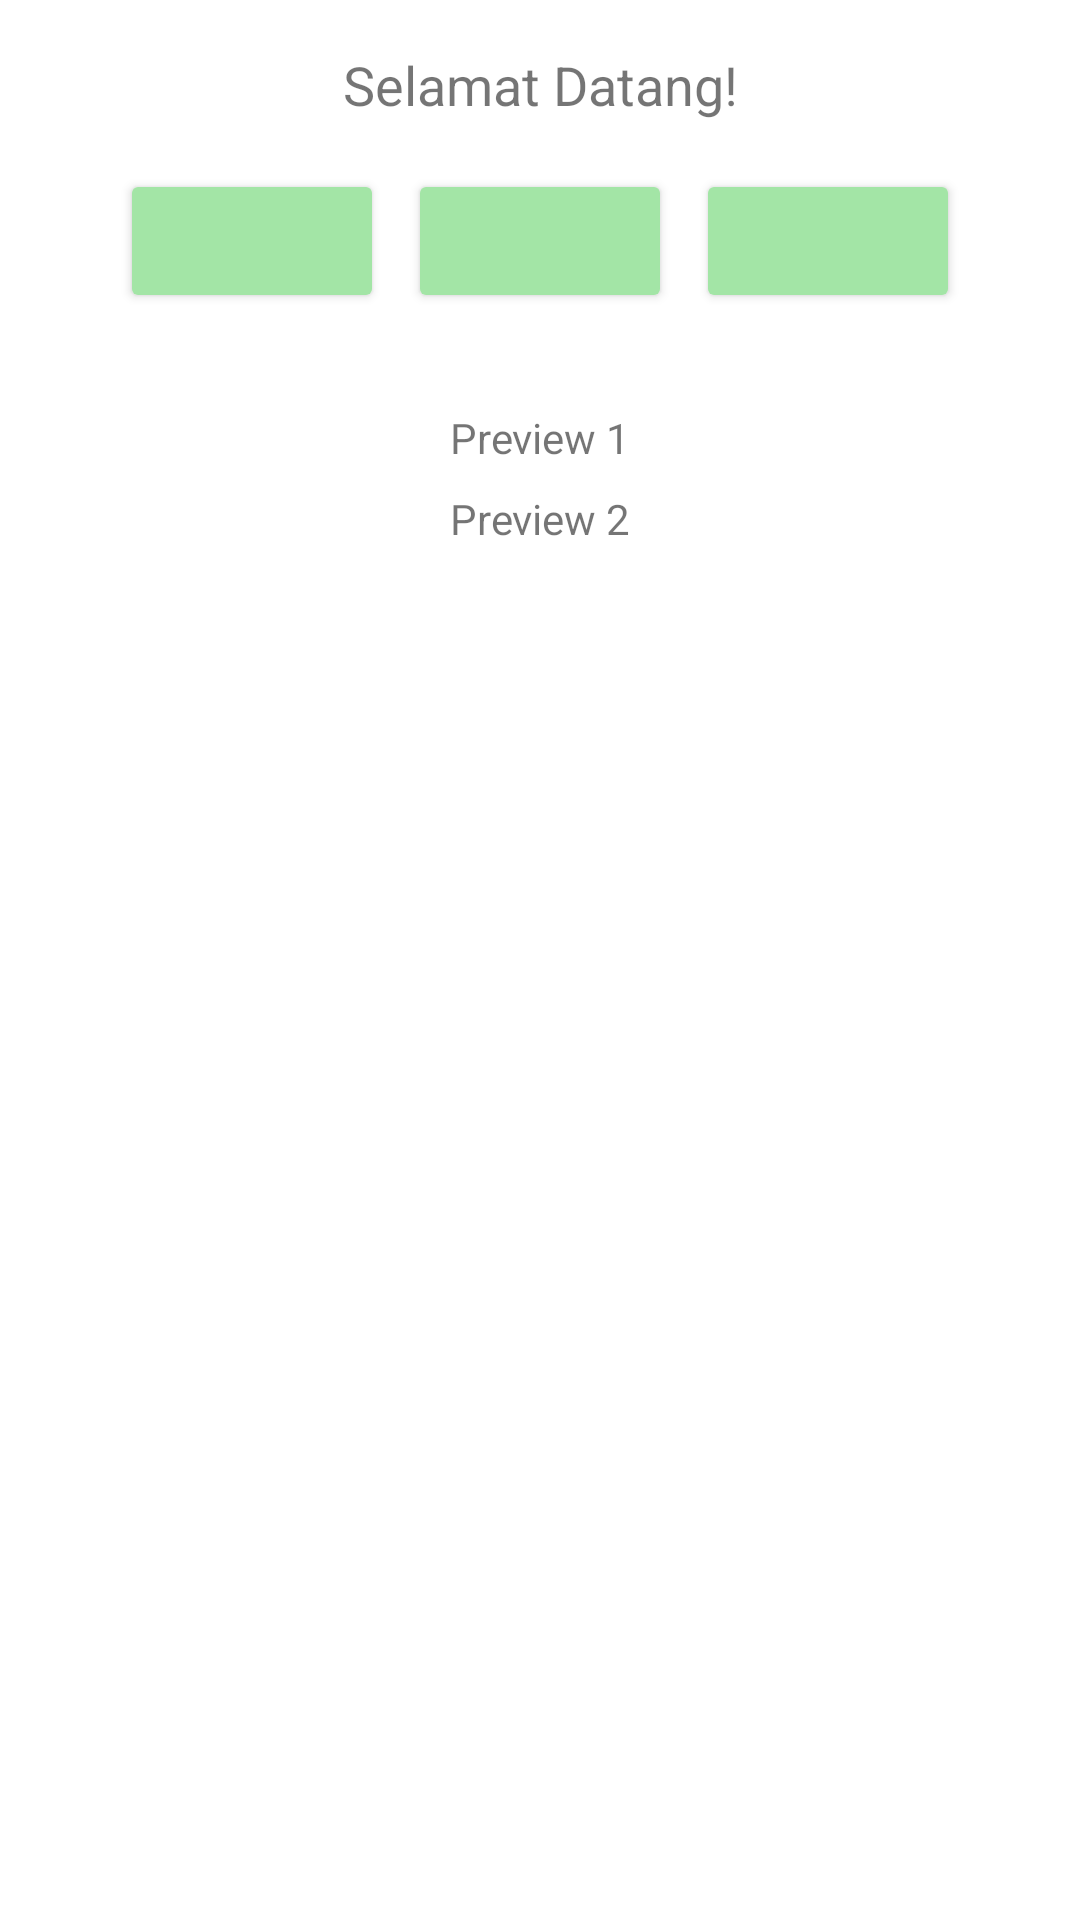

Here is an Android app screen rendered from its layout file. Give the layout XML and the strings, colors and styles it references.
<!-- AndroidManifest.xml: application theme Theme.Replaste -->
<!-- res/layout/fragment_home.xml -->
<?xml version="1.0" encoding="utf-8"?>
<LinearLayout
    xmlns:android="http://schemas.android.com/apk/res/android"
    android:layout_width="match_parent"
    android:layout_height="match_parent"
    android:orientation="vertical"
    android:padding="16dp">

    <TextView
        android:layout_width="match_parent"
        android:layout_height="wrap_content"
        android:text="Selamat Datang!"
        android:textSize="18sp"
        android:gravity="center"/>

    <LinearLayout
        android:layout_width="match_parent"
        android:layout_height="wrap_content"
        android:orientation="horizontal"
        android:layout_marginTop="16dp"
        android:gravity="center_horizontal">

        <Button
            android:layout_width="wrap_content"
            android:layout_height="wrap_content"
            android:backgroundTint="#A3E5A6"
            android:layout_marginEnd="8dp"/>

        <Button
            android:layout_width="wrap_content"
            android:layout_height="wrap_content"
            android:backgroundTint="#A3E5A6"
            android:layout_marginEnd="8dp"/>

        <Button
            android:layout_width="wrap_content"
            android:layout_height="wrap_content"
            android:backgroundTint="#A3E5A6"/>
    </LinearLayout>

    <View
        android:layout_width="match_parent"
        android:layout_height="16dp"
        android:layout_marginTop="16dp"/>

    <TextView
        android:layout_width="match_parent"
        android:layout_height="wrap_content"
        android:text="Preview 1"
        android:backgroundTint="#A3E5A6"
        android:gravity="center"
        android:layout_marginBottom="8dp"/>

    <TextView
        android:layout_width="match_parent"
        android:layout_height="wrap_content"
        android:text="Preview 2"
        android:backgroundTint="#A3E5A6"
        android:gravity="center"/>


</LinearLayout>
<!-- resources referenced by this layout -->
<resources>
  <style name="Theme.Replaste" parent="Theme.MaterialComponents.DayNight.NoActionBar">
          
          <item name="colorPrimary">@color/purple_500</item>
          <item name="colorPrimaryVariant">@color/purple_700</item>
          <item name="colorOnPrimary">@color/white</item>
          
          <item name="colorSecondary">@color/teal_200</item>
          <item name="colorSecondaryVariant">@color/teal_700</item>
          <item name="colorOnSecondary">@color/black</item>
          
          <item name="android:statusBarColor">?attr/colorPrimaryVariant</item>
          
      </style>
  <color name="purple_500">#FF6200EE</color>
  <color name="purple_700">#FF3700B3</color>
  <color name="white">#FFFFFFFF</color>
  <color name="teal_200">#FF03DAC5</color>
  <color name="teal_700">#FF018786</color>
  <color name="black">#FF000000</color>
</resources>
